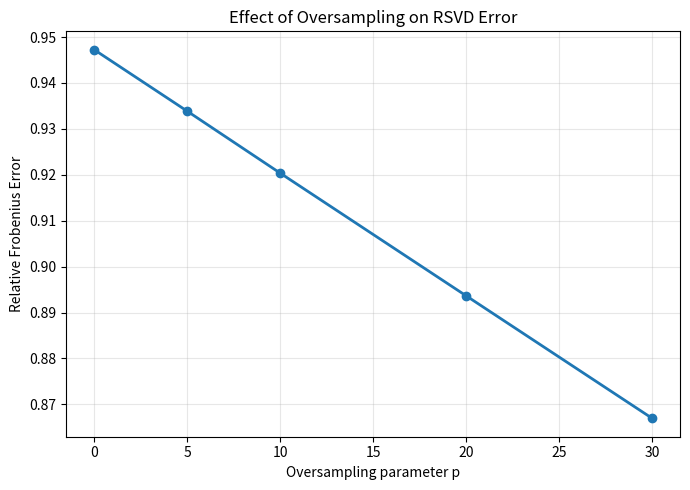
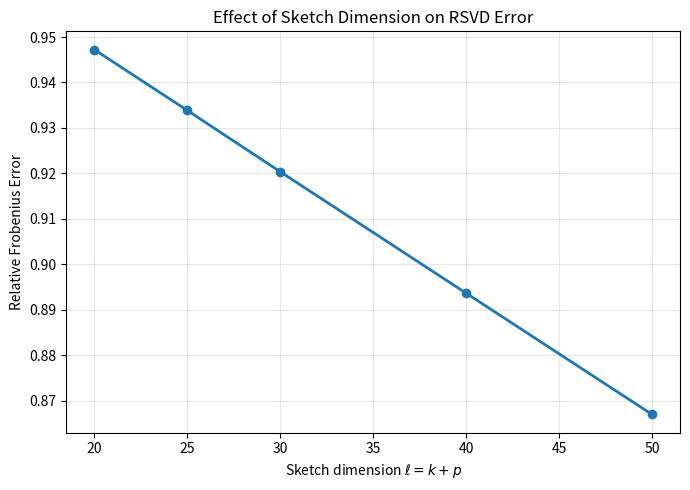

Python code for these plots, in order:
import numpy as np
import matplotlib.pyplot as plt
import csv
import os

# ============================================================
# OVERSAMPLING EXPERIMENT FOR RSVD
# ============================================================

# Matrix dimensions
m = 500
n = 300

# Target rank
k = 20

# Oversampling values
p_values = [0, 5, 10, 20, 30]

# ------------------------------------------------------------
# Generate test matrix
# ------------------------------------------------------------

rng = np.random.default_rng(42)
A = rng.standard_normal((m, n))

A_norm = np.linalg.norm(A, "fro")

# ------------------------------------------------------------
# Generate ONE large Omega
# ------------------------------------------------------------

max_p = max(p_values)
max_ell = k + max_p

Omega_max = rng.standard_normal((n, max_ell))

# Store results
relative_errors = []
frobenius_errors = []
orthogonality_errors = []
ell_values = []

# ------------------------------------------------------------
# Experiment
# ------------------------------------------------------------

print("OVERSAMPLING EXPERIMENT")
print("-" * 85)

print(
    f"{'p':>5} "
    f"{'ell':>8} "
    f"{'Frobenius Error':>20} "
    f"{'Relative Error':>18} "
    f"{'Q Orthogonality':>20}"
)

print("-" * 85)

for p in p_values:

    # Oversampled dimension
    ell = k + p

    # Use first ell columns of same Omega
    Omega = Omega_max[:, :ell]

    # Randomized sketch
    Y = A @ Omega

    # QR factorization
    Q, R = np.linalg.qr(Y, mode="reduced")

    # Randomized projection
    A_projection = Q @ (Q.T @ A)

    # Frobenius error
    error = np.linalg.norm(A - A_projection, "fro")

    # Relative Frobenius error
    relative_error = error / A_norm

    # Check orthogonality of Q
    orthogonality_error = np.linalg.norm(
        Q.T @ Q - np.eye(ell),
        "fro"
    )

    # Store results
    ell_values.append(ell)
    frobenius_errors.append(error)
    relative_errors.append(relative_error)
    orthogonality_errors.append(orthogonality_error)

    # Print results
    print(
        f"{p:5d} "
        f"{ell:8d} "
        f"{error:20.6f} "
        f"{relative_error:18.6f} "
        f"{orthogonality_error:20.6e}"
    )

print("-" * 85)

# ============================================================
# SAVE NUMERICAL RESULTS TO CSV
# ============================================================

os.makedirs("results/tables", exist_ok=True)

csv_path = "results/tables/oversampling_results.csv"

with open(csv_path, "w", newline="") as file:

    writer = csv.writer(file)

    # Header
    writer.writerow([
        "p",
        "ell",
        "frobenius_error",
        "relative_error",
        "orthogonality_error"
    ])

    # Data
    for i in range(len(p_values)):
        writer.writerow([
            p_values[i],
            ell_values[i],
            frobenius_errors[i],
            relative_errors[i],
            orthogonality_errors[i]
        ])

print(f"\nResults saved to: {csv_path}")

# ============================================================
# PLOT: OVERSAMPLING vs RELATIVE ERROR
# ============================================================

plt.figure(figsize=(7, 5))

plt.plot(
    p_values,
    relative_errors,
    marker="o",
    linewidth=2
)

plt.xlabel("Oversampling parameter p")
plt.ylabel("Relative Frobenius Error")
plt.title("Effect of Oversampling on RSVD Error")
plt.grid(True, alpha=0.3)
plt.tight_layout()

plt.savefig(
    "oversampling_relative_error.png",
    dpi=300,
    bbox_inches="tight"
)

plt.show()

# ============================================================
# PLOT: ell vs RELATIVE ERROR
# ============================================================

plt.figure(figsize=(7, 5))

plt.plot(
    ell_values,
    relative_errors,
    marker="o",
    linewidth=2
)

plt.xlabel(r"Sketch dimension $\ell = k+p$")
plt.ylabel("Relative Frobenius Error")
plt.title("Effect of Sketch Dimension on RSVD Error")
plt.grid(True, alpha=0.3)
plt.tight_layout()

plt.savefig(
    "sketch_dimension_vs_error.png",
    dpi=300,
    bbox_inches="tight"
)

plt.show()
